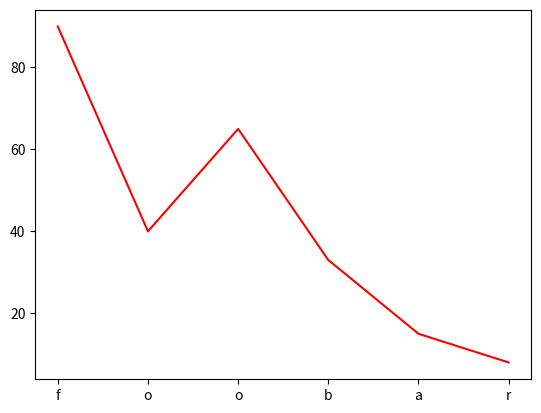

Write Python code to recreate this figure.
# -*- coding: utf-8 -*-
"""
Created on Mon Nov 16 16:07:24 2020

# =============================================================================
# [redacted]
# """
import numpy as np
# import matplotlib.pyplot as plt
# 
# [redacted]
# [redacted]
#         print('YEH')
#     else:
#         print('whatever')
# [redacted]
# 
# def run_dms2(seed=1, viz_converged=True, agent_type = 'W'):
#     #enable the option of choosing another agent to execute the tasks
# [redacted]
# [redacted]
#     else:
# [redacted]
# 
# student()
# run_dms2()
# 
# #My first ever plot!!
# def letsgo(x = 1):
#     buffer = np.zeros(x)
#     for i in range (0,6):
#         buffer = np.append(buffer,1)
#         print(buffer)
# 
# time_step = 300
# def double(lst):
#     return [i*time_step for i in lst]
# 
# trials = np.random.rand(88)
# arr = [i*time_step for i in range(0,len(trials))]
# #print(arr)
# plt.plot(arr,trials,'r')
# 
# =============================================================================

import matplotlib.pyplot as plt

egg = list("foobar")
fig, ax = plt.subplots()
# We need to draw the canvas, otherwise the labels won't be positioned and 
# won't have values yet.
a = fig.canvas.draw()
labels = [item.get_text() for item in ax.get_xticklabels()]
labels = egg
ax.set_xticklabels(labels)

b = plt.figure(2)
x = np.arange(0, len(egg)/2, 0.5).tolist()
y = [90,40,65,33,15,8]
labels = egg
plt.plot(x,y,'r')
plt.xticks(x, labels)

b.show()